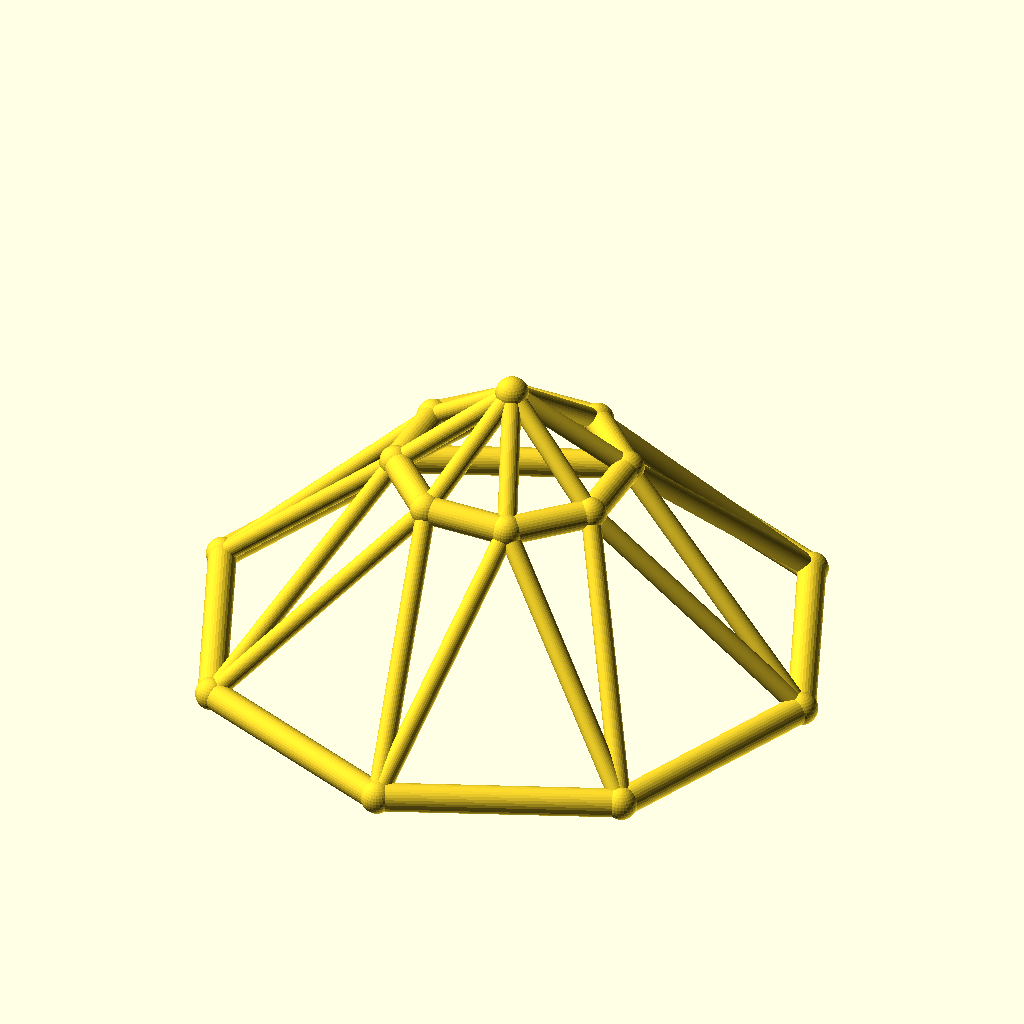
Cell 1: the model at its default parameters.
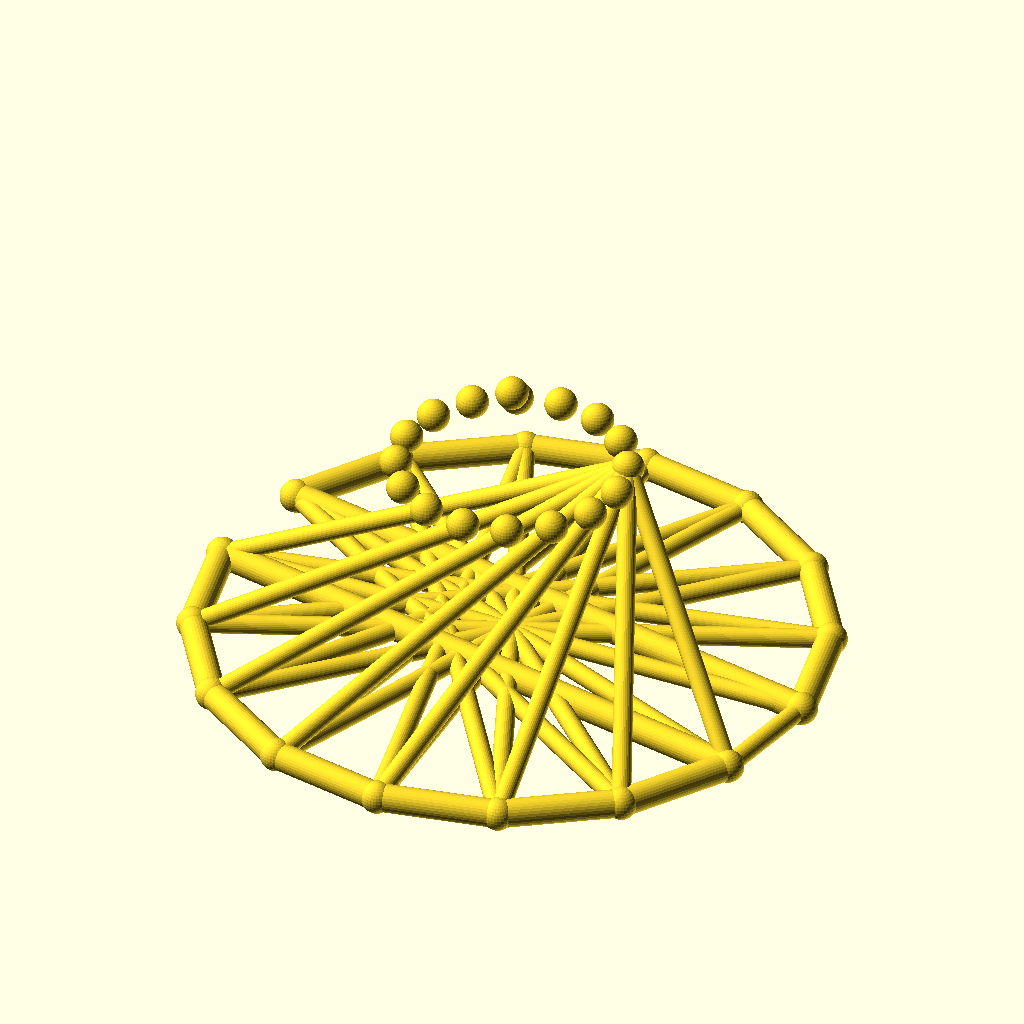
Cell 2: the same model with sides = 16.
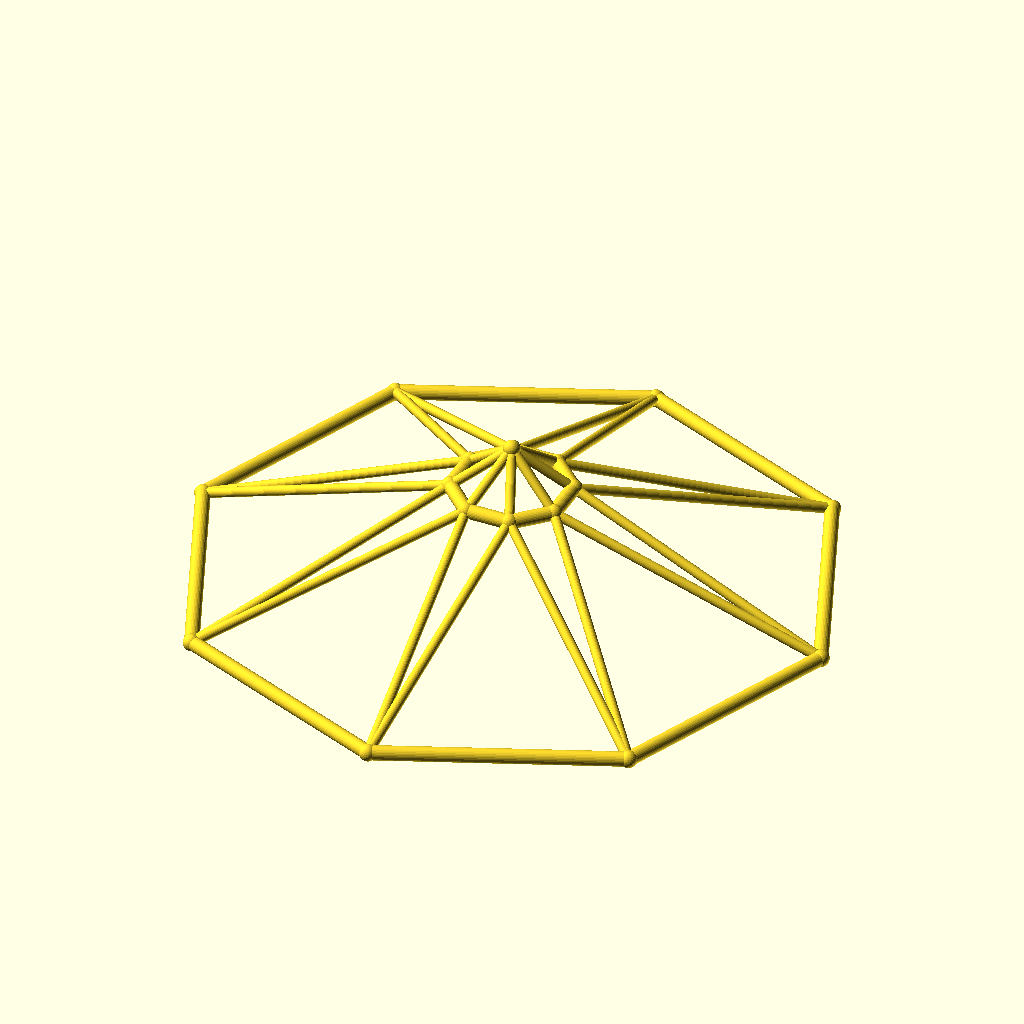
Cell 3: base_r = 110 (everything else at default).
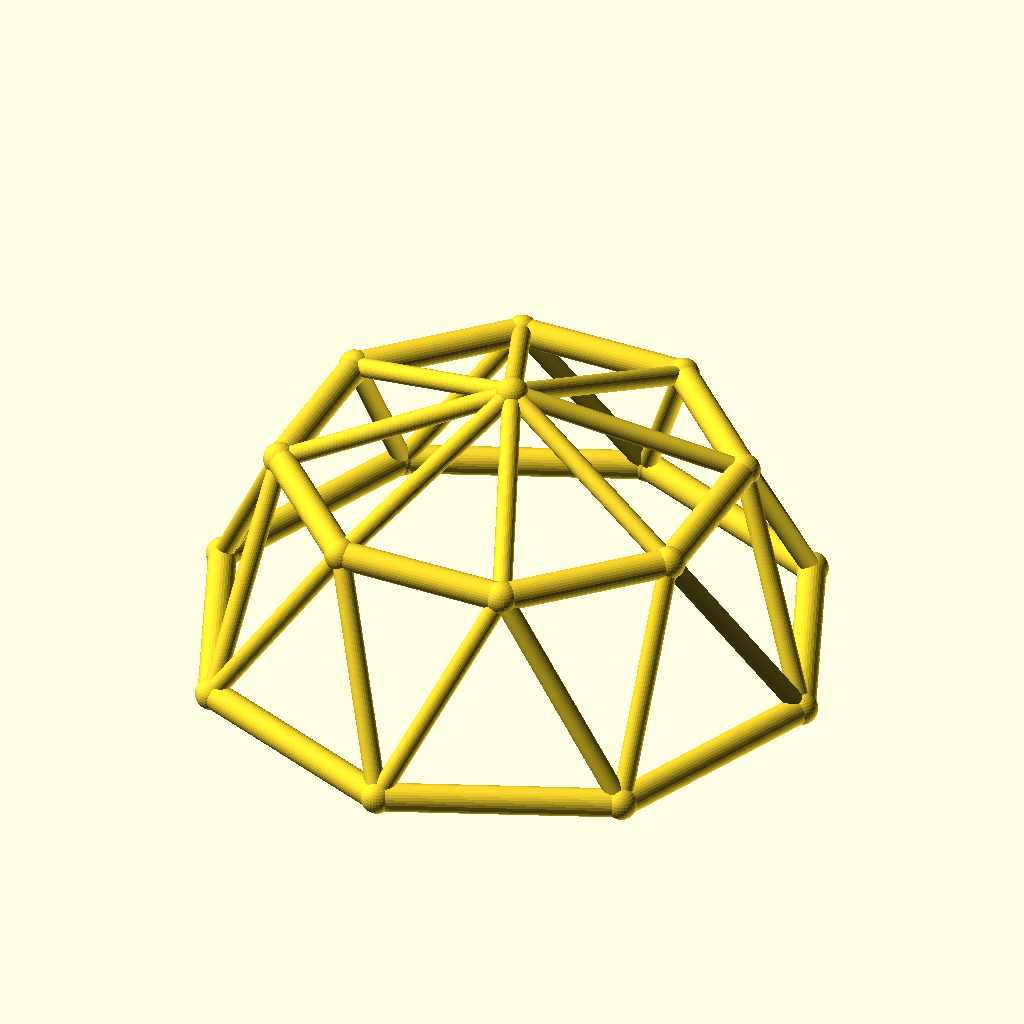
Cell 4 — top_r set to 40, the other parameters unchanged.
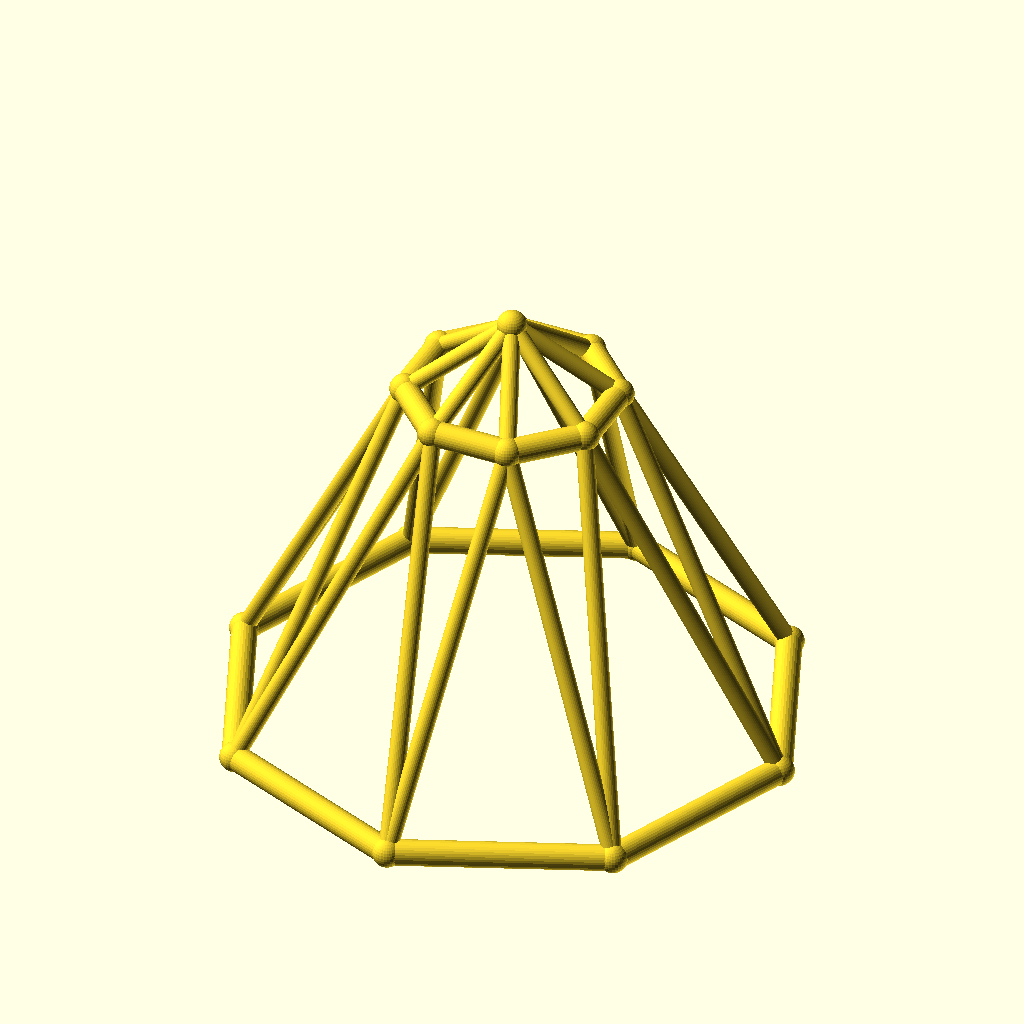
Cell 5 — ring_h set to 70, the other parameters unchanged.
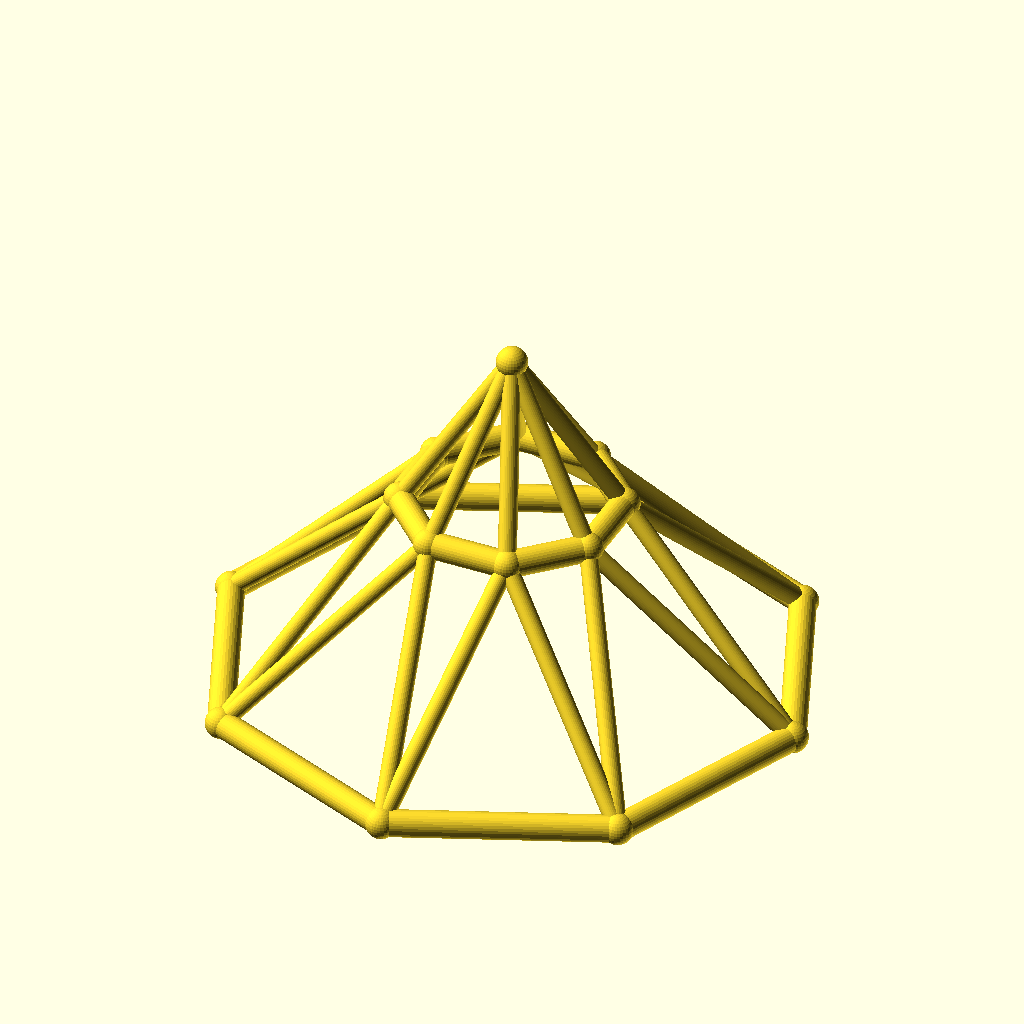
Cell 6: the same model with rise = 30.
All cells are drawn from the same view direction (rotation 55°, 0°, 25°, orthographic, colour scheme Cornfield), but the view is re-fitted for each cell, so position and scale can differ between cells as well as the parameter.
Source of the model, optional_data/data/wire3/geodome/scene_0120.scad:
$fn = 32;

// ----------------------------------------------------------------------
// Geodesic dome: 8-gon rings, base R55, top R20
// ----------------------------------------------------------------------

// --- parameters (mm) ---
sides = 8;                // polygon order of both rings
base_r = 55;              // base ring radius
top_r = 20;               // top ring radius
ring_h = 35;              // height of the top ring
rise = 15;                // apex rise above the top ring
twist = 22.5;             // angular offset of the top ring, degrees
chord_r = 2.5;            // ring member radius
brace_r = 1.7;            // web member radius
joint_r = 2.9;            // joint ball radius

bbox_x = 115.8;  // overall X, joints included
bbox_y = 115.8;  // overall Y, joints included
bbox_z = 55.8;  // overall Z, joints included
chord_d = 2 * chord_r;  // ring stock diameter
brace_d = 2 * brace_r;  // web stock diameter
apex_z = ring_h + rise;  // apex height
nodes = concat([for (i = [0 : sides - 1]) [base_r * cos(i * 360 / sides), base_r * sin(i * 360 / sides), 0]], [for (i = [0 : sides - 1]) [top_r * cos(i * 360 / sides + twist), top_r * sin(i * 360 / sides + twist), ring_h]], [[0, 0, apex_z]]);

module member(a, b, r) {
  /* round stock from joint a to joint b, ends buried in the joint balls */
  d = b - a;
  length = norm(d);
  translate(a) rotate([0, acos(d[2] / length), atan2(d[1], d[0])])
    cylinder(h = length, r = r);
}

module joint(p, r) {
  /* ball at the joint centre, fatter than every member meeting there */
  translate(p) sphere(r = r);
}

/* members - each call is one graph edge */
member(nodes[0], nodes[1], chord_r);
member(nodes[1], nodes[2], chord_r);
member(nodes[2], nodes[3], chord_r);
member(nodes[3], nodes[4], chord_r);
member(nodes[4], nodes[5], chord_r);
member(nodes[5], nodes[6], chord_r);
member(nodes[6], nodes[7], chord_r);
member(nodes[7], nodes[0], chord_r);
member(nodes[8], nodes[9], chord_r);
member(nodes[9], nodes[10], chord_r);
member(nodes[10], nodes[11], chord_r);
member(nodes[11], nodes[12], chord_r);
member(nodes[12], nodes[13], chord_r);
member(nodes[13], nodes[14], chord_r);
member(nodes[14], nodes[15], chord_r);
member(nodes[15], nodes[8], chord_r);
member(nodes[0], nodes[8], brace_r);
member(nodes[8], nodes[1], brace_r);
member(nodes[1], nodes[9], brace_r);
member(nodes[9], nodes[2], brace_r);
member(nodes[2], nodes[10], brace_r);
member(nodes[10], nodes[3], brace_r);
member(nodes[3], nodes[11], brace_r);
member(nodes[11], nodes[4], brace_r);
member(nodes[4], nodes[12], brace_r);
member(nodes[12], nodes[5], brace_r);
member(nodes[5], nodes[13], brace_r);
member(nodes[13], nodes[6], brace_r);
member(nodes[6], nodes[14], brace_r);
member(nodes[14], nodes[7], brace_r);
member(nodes[7], nodes[15], brace_r);
member(nodes[15], nodes[0], brace_r);
member(nodes[16], nodes[8], brace_r);
member(nodes[16], nodes[9], brace_r);
member(nodes[16], nodes[10], brace_r);
member(nodes[16], nodes[11], brace_r);
member(nodes[16], nodes[12], brace_r);
member(nodes[16], nodes[13], brace_r);
member(nodes[16], nodes[14], brace_r);
member(nodes[16], nodes[15], brace_r);

/* joint balls */
for (p = nodes) joint(p, joint_r);
Parameter table extracted from the source (name, type, default, range or options):
sides: number, default 8
base_r: number, default 55
top_r: number, default 20
ring_h: number, default 35
rise: number, default 15
twist: number, default 22.5
chord_r: number, default 2.5
brace_r: number, default 1.7
joint_r: number, default 2.9
bbox_x: number, default 115.8
bbox_y: number, default 115.8
bbox_z: number, default 55.8
